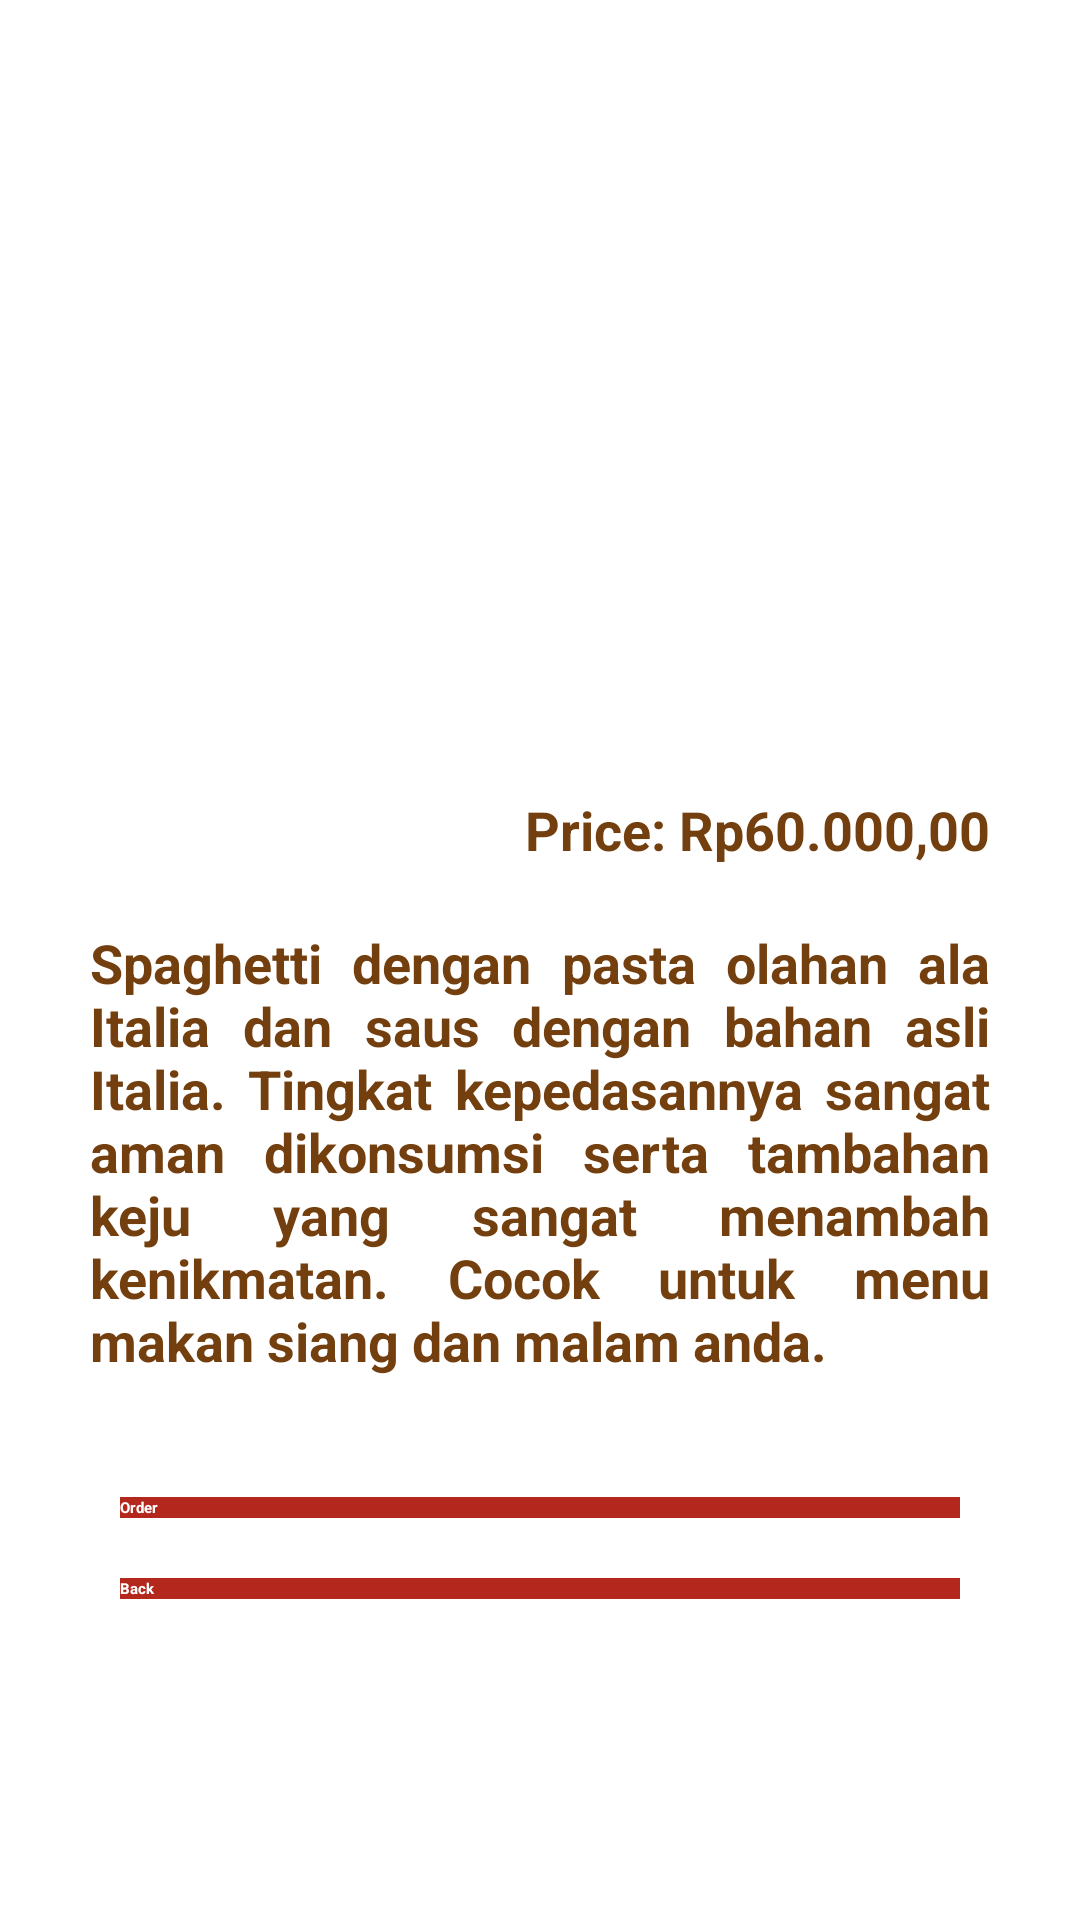

This screen was rendered from an Android layout file. Write that file and the resources it references.
<!-- AndroidManifest.xml: application theme Theme.RestaurantApp -->
<!-- res/layout/activity_spaghetti.xml -->
<?xml version="1.0" encoding="utf-8"?>
<RelativeLayout xmlns:android="http://schemas.android.com/apk/res/android"
    xmlns:tools="http://schemas.android.com/tools"
    android:layout_width="match_parent"
    android:layout_height="match_parent"
    xmlns:app="http://schemas.android.com/apk/res-auto"
    tools:context=".SpaghettiActivity">

    <ImageView
        android:id="@+id/spaghetti_detail_img"
        android:layout_width="match_parent"
        android:layout_height="250dp"
        android:background="@drawable/spaghetti_desc"/>

    <TextView
        android:id="@+id/spaghetti_name"
        android:textStyle="bold"
        android:textSize="24sp"
        android:layout_marginTop="190dp"
        android:padding="16dp"
        android:layout_width="wrap_content"
        android:layout_height="wrap_content"
        android:text="Burger"
        android:textColor="@color/white"/>

    <TextView
        android:id="@+id/spaghetti_price"
        android:layout_width="match_parent"
        android:layout_height="wrap_content"
        android:layout_below="@id/spaghetti_name"
        android:layout_marginLeft="20dp"
        android:layout_marginRight="20dp"
        android:text="Price: Rp60.000,00"
        android:textAlignment="textEnd"
        android:textColor="@color/brown"
        android:textStyle="bold"
        android:textSize="18dp"
        android:padding="10dp" />

    <TextView
        android:id="@+id/spaghetti_detail_desc"
        android:layout_width="match_parent"
        android:layout_height="wrap_content"
        android:layout_below="@id/spaghetti_price"
        android:layout_marginLeft="20dp"
        android:layout_marginRight="20dp"
        android:text="@string/long_spaghetti_desc"
        android:textColor="@color/brown"
        android:textStyle="bold"
        android:textSize="18dp"
        android:justificationMode="inter_word"
        android:padding="10dp"
        />

    <Button
        android:id="@+id/button_order"
        android:layout_width="match_parent"
        android:layout_height="wrap_content"
        android:layout_marginHorizontal="40dp"
        android:layout_marginTop="30dp"
        android:layout_below="@+id/spaghetti_detail_desc"
        android:text="Order"
        android:textStyle="bold"
        android:textColor="@color/white"
        android:background="@drawable/button_corner"
        android:elevation="4dp"/>

    <Button
        android:id="@+id/button_back"
        android:layout_width="match_parent"
        android:layout_height="wrap_content"
        android:layout_marginHorizontal="40dp"
        android:layout_marginTop="20dp"
        android:text="Back"
        android:textStyle="bold"
        android:textColor="@color/white"
        android:layout_below="@+id/button_order"
        android:background="@drawable/button_corner"
        android:elevation="4dp"/>
</RelativeLayout>
<!-- resources referenced by this layout -->
<resources>
  <color name="brown">#733F0E</color>
  <color name="white">#FFFFFFFF</color>
  <!-- drawable button_corner (drawable) -->
  <shape xmlns:android="http://schemas.android.com/apk/res/android">
      <solid android:color="#FFB3271D" /> 
      <corners android:radius="0dp" /> 
  </shape>
  <string name="long_spaghetti_desc">Spaghetti dengan pasta olahan ala Italia dan saus dengan bahan asli Italia. Tingkat kepedasannya sangat aman dikonsumsi serta tambahan keju yang sangat menambah kenikmatan. Cocok untuk menu makan siang dan malam anda.</string>
</resources>
